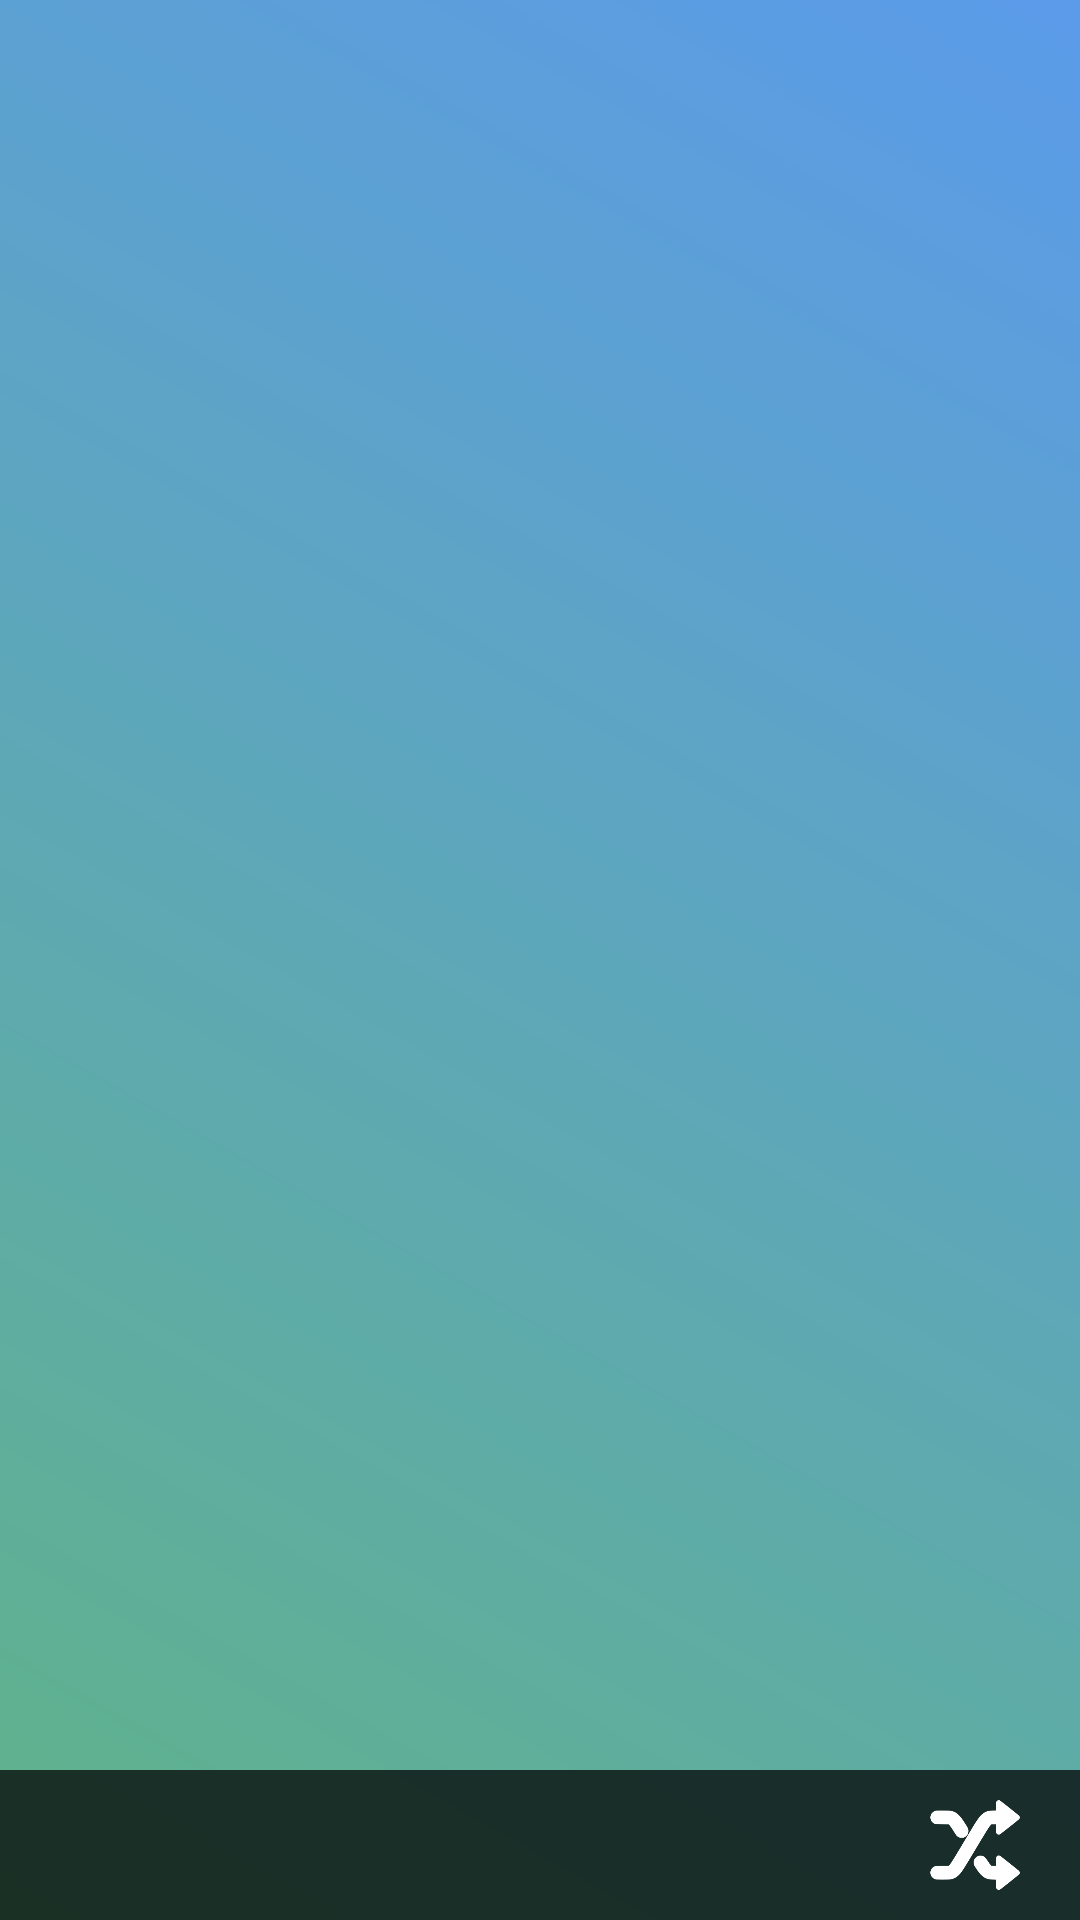

Android layout source for this screen:
<!-- AndroidManifest.xml: application theme AppTheme -->
<!-- res/layout/activity_main.xml -->
<?xml version="1.0" encoding="utf-8"?>
<androidx.constraintlayout.widget.ConstraintLayout xmlns:android="http://schemas.android.com/apk/res/android"
    xmlns:tools="http://schemas.android.com/tools"
    android:layout_width="match_parent"
    android:layout_height="match_parent"
    xmlns:app="http://schemas.android.com/apk/res-auto"
    android:background="@drawable/gradient1"
    tools:context=".activity.MainActivity">

    <FrameLayout
        android:id="@+id/fragContainer"
        android:layout_width="match_parent"
        android:layout_height="match_parent"
    />

    <androidx.constraintlayout.widget.ConstraintLayout
        android:id="@+id/miniPlayer"
        android:layout_width="0dp"
        android:layout_height="50dp"
        app:layout_constraintLeft_toLeftOf="parent"
        app:layout_constraintRight_toRightOf="parent"
        android:background="#b000"
        app:layout_constraintBottom_toBottomOf="parent">

        <TextView
            android:id="@+id/tvCurrentSong"
            android:layout_width="0dp"
            app:layout_constraintRight_toLeftOf="@id/ibShuffle"
            android:layout_height="wrap_content"
            tools:text="Song - Artist"
            app:layout_constraintLeft_toLeftOf="parent"
            app:layout_constraintTop_toTopOf="parent"
            app:layout_constraintBottom_toBottomOf="parent"
            android:textSize="16sp"
            android:textColor="#fff"
            android:layout_marginStart="20dp"
            android:maxLines="1"
            android:ellipsize="end" />
        <ImageButton
            android:id="@+id/ibShuffle"
            app:layout_constraintBottom_toBottomOf="parent"
            app:layout_constraintRight_toRightOf="parent"
            android:layout_marginEnd="20dp"
            app:layout_constraintTop_toTopOf="parent"
            android:layout_width="30dp"
            android:layout_height="30dp"
            android:background="@drawable/shuffle" />
    </androidx.constraintlayout.widget.ConstraintLayout>

</androidx.constraintlayout.widget.ConstraintLayout>
<!-- resources referenced by this layout -->
<resources>
  <!-- drawable gradient1 (drawable) -->
  <?xml version="1.0" encoding="utf-8"?>
  <shape xmlns:android="http://schemas.android.com/apk/res/android"
      android:shape="rectangle" >
  
      <gradient
          android:startColor="@color/green"
          android:endColor="@color/blue"
          android:gradientRadius="1000"
          android:angle="45">
      </gradient>
  
  </shape>
  <!-- drawable shuffle: png bitmap (drawable, 8100 bytes) -->
  <style name="AppTheme" parent="Theme.AppCompat.Light.DarkActionBar">
          
          <item name="colorPrimary">@color/green</item>
          <item name="colorPrimaryDark">@color/darkgreen</item>
          <item name="colorAccent">@color/blue</item>
      </style>
  <color name="green">#60b389</color>
  <color name="blue">#5b9bea</color>
  <color name="darkgreen">#235c3f</color>
</resources>
